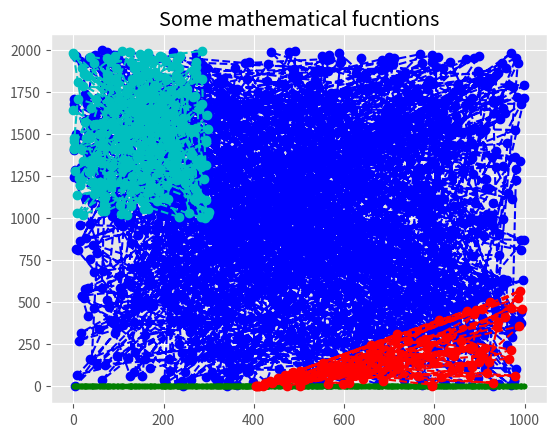

Write the Python code that produced this figure. (Note: this script raises an exception after producing the figure.)
import pandas as pd 
from matplotlib import pyplot as plt
import numpy as np
plt.style.use('ggplot')
x = np.random.randint(1, 1000, (1000, 1))
y = np.random.randint(1, 2000, (1000, 1))
z = np.sin(x)
orange = np.random.randint(0, 301, (250, 1))
orangey = np.random.randint(1000, 2000, (250, 1))

redx = np.random.randint(400, 1001, (100, 1))
redy = np.random.randint(0, redx-400, (100, 1))

plt.plot(x , y, 'ob--',  label='Random values')
plt.plot(x, z, '.g-', label='Random Sine wave')
plt.plot(orange, orangey, 'oc--', label='Painting')
plt.plot(redx, redy, 'or--', label='Weird Ass Triangle')

plt.title('Some mathematical fucntions')

plt.xlabel='Input  ranges'

plt.ylabel='Output values'

plt.grid(True)

plt.savefig('./images_from_matplotlib/rando_ugly_painting')

plt.tight_layout()

plt.show()

